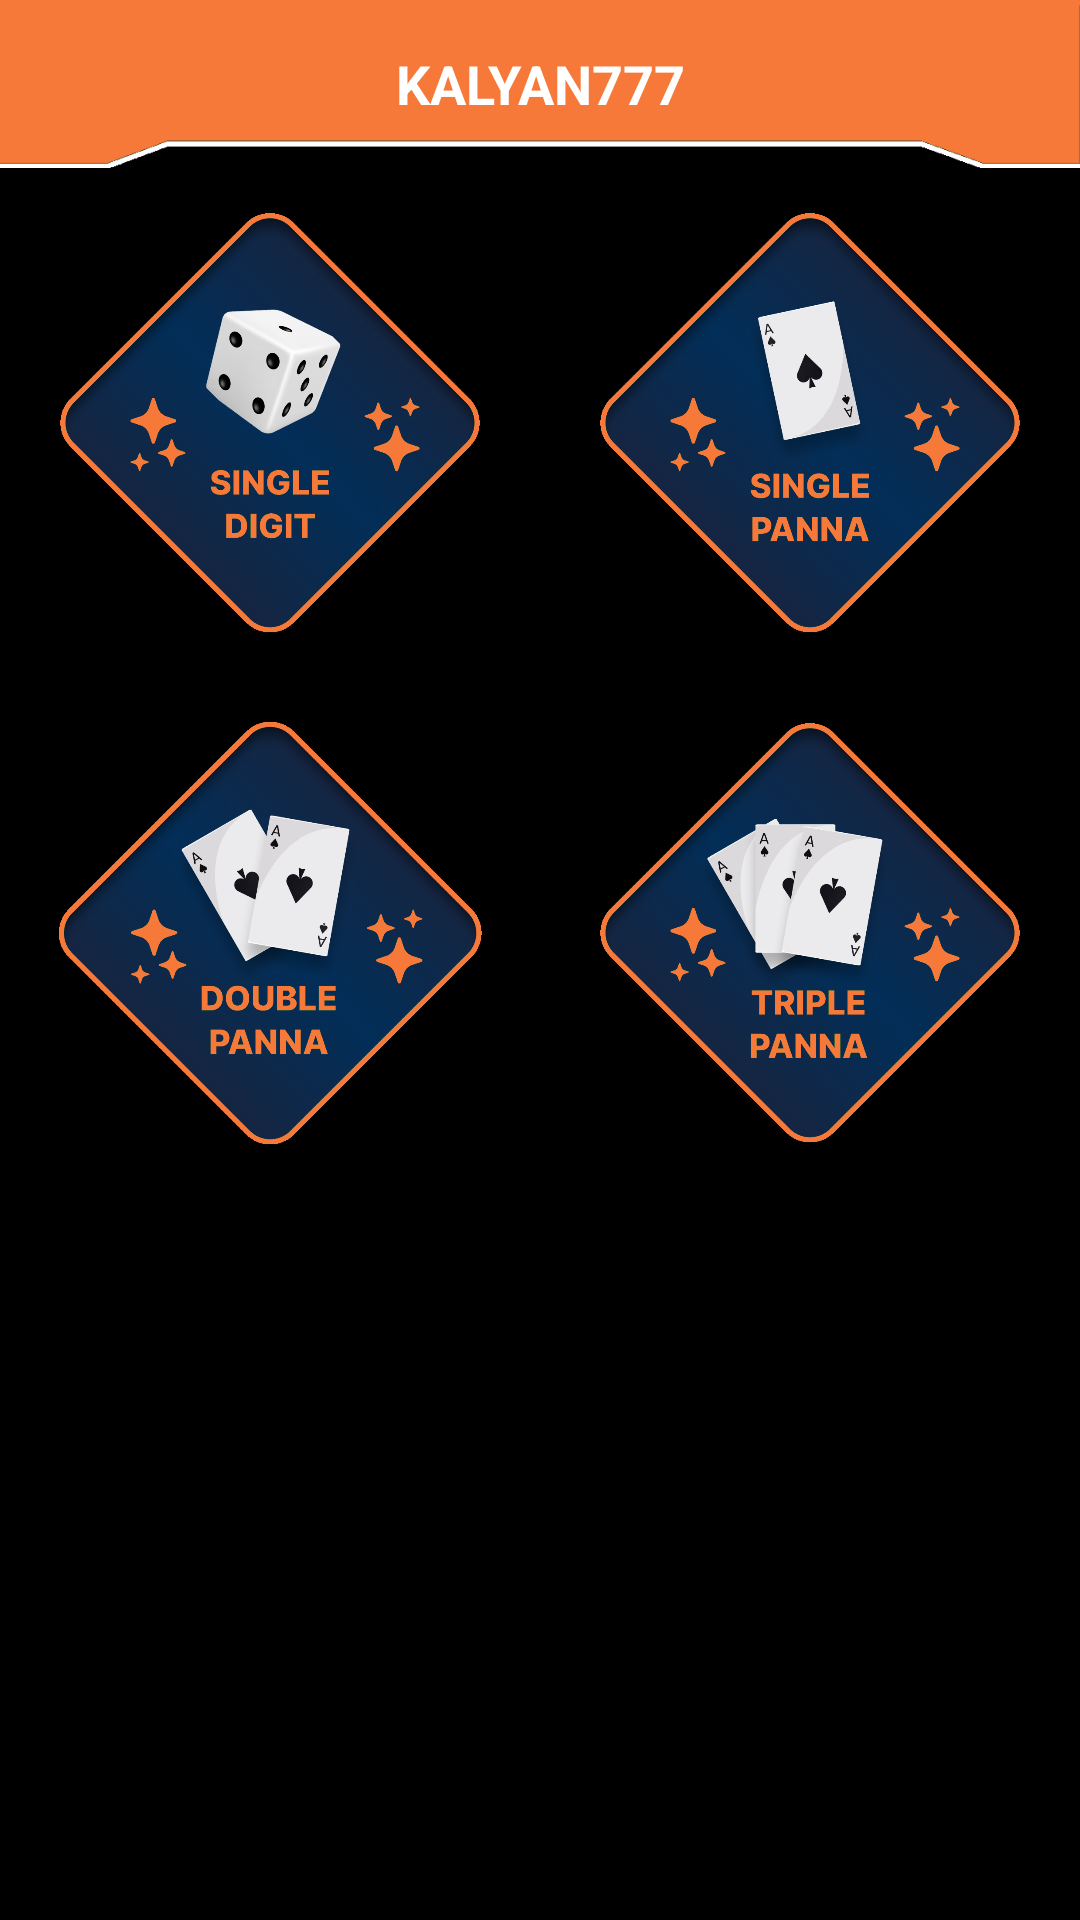

Android layout source for this screen:
<!-- AndroidManifest.xml: application theme Theme.Kalyan777.No -->
<!-- res/layout/activity_sl_game_type_screen.xml -->
<?xml version="1.0" encoding="utf-8"?>

<LinearLayout xmlns:android="http://schemas.android.com/apk/res/android"
    xmlns:app="http://schemas.android.com/apk/res-auto"
    xmlns:tools="http://schemas.android.com/tools"
    android:layout_width="match_parent"
    android:layout_height="match_parent"
    android:orientation="vertical"
    android:background="@color/black"
    tools:context=".Activities.SLGameTypeActivity">

    <include layout="@layout/toolbar"/>
    <com.google.android.material.textview.MaterialTextView
        android:layout_width="match_parent"
        android:layout_height="wrap_content"
        android:id="@+id/internet_text"
        android:text="You are not connected to internet. Please check your internet connection"
        android:textColor="@color/white"
        android:visibility="gone"
        android:background="@color/warn_red"
        android:padding="5dp"
        android:elevation="1dp"/>

    <androidx.core.widget.NestedScrollView
        android:layout_width="match_parent"
        android:layout_height="wrap_content">
        <LinearLayout
            android:layout_width="match_parent"
            android:layout_height="wrap_content"
            android:orientation="vertical">
            <LinearLayout
                android:layout_width="match_parent"
                android:layout_height="wrap_content"
                android:orientation="horizontal"
                android:paddingVertical="10dp">
                <com.google.android.material.imageview.ShapeableImageView
                    android:id="@+id/sing_d"
                    android:layout_width="0dp"
                    android:layout_height="150dp"
                    android:layout_weight="1"
                    android:src="@drawable/single_digit"
                    android:onClick="singleDigit"
                    android:background="?attr/selectableItemBackgroundBorderless"/>
                <com.google.android.material.imageview.ShapeableImageView
                    android:id="@+id/sing_p"
                    android:layout_width="0dp"
                    android:layout_height="150dp"
                    android:layout_weight="1"
                    android:src="@drawable/single_panna"
                    android:onClick="singlePana"
                    android:background="?attr/selectableItemBackgroundBorderless"/>
            </LinearLayout>
            <LinearLayout
                android:layout_width="match_parent"
                android:layout_height="wrap_content"
                android:orientation="horizontal"
                android:paddingVertical="10dp">

                <com.google.android.material.imageview.ShapeableImageView
                    android:id="@+id/doub_p"
                    android:layout_width="0dp"
                    android:layout_height="150dp"
                    android:layout_weight="1"
                    android:src="@drawable/double_panna"
                    android:onClick="doublePana"
                    android:background="?attr/selectableItemBackgroundBorderless"/>
                <com.google.android.material.imageview.ShapeableImageView
                    android:id="@+id/triii_p"
                    android:layout_width="0dp"
                    android:layout_height="150dp"
                    android:layout_weight="1"
                    android:src="@drawable/triple_panna"
                    android:onClick="triplePana"
                    android:background="?attr/selectableItemBackgroundBorderless"/>
            </LinearLayout>
        </LinearLayout>

    </androidx.core.widget.NestedScrollView>
</LinearLayout>
<!-- res/layout/toolbar.xml (included above) -->
<?xml version="1.0" encoding="utf-8"?>

<com.google.android.material.appbar.AppBarLayout
    xmlns:android="http://schemas.android.com/apk/res/android"
    android:layout_width="match_parent"
    android:layout_height="?actionBarSize"
    android:background="@drawable/bg_top"
    xmlns:app="http://schemas.android.com/apk/res-auto">

    <com.google.android.material.appbar.MaterialToolbar
        android:layout_width="match_parent"
        android:layout_height="wrap_content"
        app:navigationIcon="@drawable/ic_baseline_arrow_back_24"
        android:id="@+id/toolbar"
        app:titleCentered="true"
        app:titleTextColor="@color/white"
        app:title="@string/app_name"
        app:titleTextAppearance="@style/ToolbarTextAppearance">
        <com.google.android.material.textview.MaterialTextView
            android:id="@+id/toolbarPoints"
            android:layout_width="wrap_content"
            android:layout_height="wrap_content"
            android:layout_gravity="end"
            android:drawablePadding="10dp"
            android:drawableEnd="@drawable/wallet_size"
            android:text="00"
            android:gravity="center"
            android:textSize="16sp"
            android:layout_marginEnd="10dp"
            android:visibility="gone"
            android:textColor="@color/white"/>
    </com.google.android.material.appbar.MaterialToolbar>

</com.google.android.material.appbar.AppBarLayout>
<!-- resources referenced by this layout -->
<resources>
  <color name="black">#FF000000</color>
  <color name="warn_red">#ec5645</color>
  <color name="white">#FFFFFFFF</color>
  <!-- drawable bg_top: png bitmap (drawable, 1855 bytes) -->
  <!-- drawable double_panna: png bitmap (drawable, 418487 bytes) -->
  <!-- drawable single_digit: png bitmap (drawable, 422849 bytes) -->
  <!-- drawable single_panna: png bitmap (drawable, 428150 bytes) -->
  <!-- drawable triple_panna: png bitmap (drawable, 429133 bytes) -->
  <!-- drawable wallet_size (drawable) -->
  <?xml version="1.0" encoding="utf-8"?>
  
  <layer-list xmlns:tools="http://schemas.android.com/tools"
      xmlns:android="http://schemas.android.com/apk/res/android">
      <item android:drawable="@drawable/ic_wallet" android:width="40dp" android:height="40dp" />
  
  </layer-list>
  <string name="app_name">KALYAN777</string>
  <style name="ToolbarTextAppearance">
          <item name="textAllCaps">true</item>
          <item name="android:textAllCaps">true</item>
          <item name="android:textStyle">bold</item>
          <item name="android:textSize">18sp</item>
      </style>
  <style name="Theme.Kalyan777.No" parent="Theme.MaterialComponents.DayNight.NoActionBar">
          
          <item name="colorPrimary">@color/purple_500</item>
          <item name="colorPrimaryVariant">@color/purple_700</item>
          <item name="colorOnPrimary">@color/white</item>
          
          <item name="colorSecondary">@color/teal_200</item>
          <item name="colorSecondaryVariant">@color/teal_700</item>
          <item name="colorOnSecondary">@color/black</item>
          
          <item name="android:statusBarColor" tools:targetApi="l">?attr/colorPrimaryVariant</item>
  
  
      </style>
  <!-- drawable ic_wallet: vector/xml drawable (drawable, 11720 chars, omitted) -->
  <color name="purple_500">#cf9265</color>
  <color name="purple_700">#F67939</color>
  <color name="teal_200">#051537</color>
  <color name="teal_700">#FF018786</color>
</resources>
